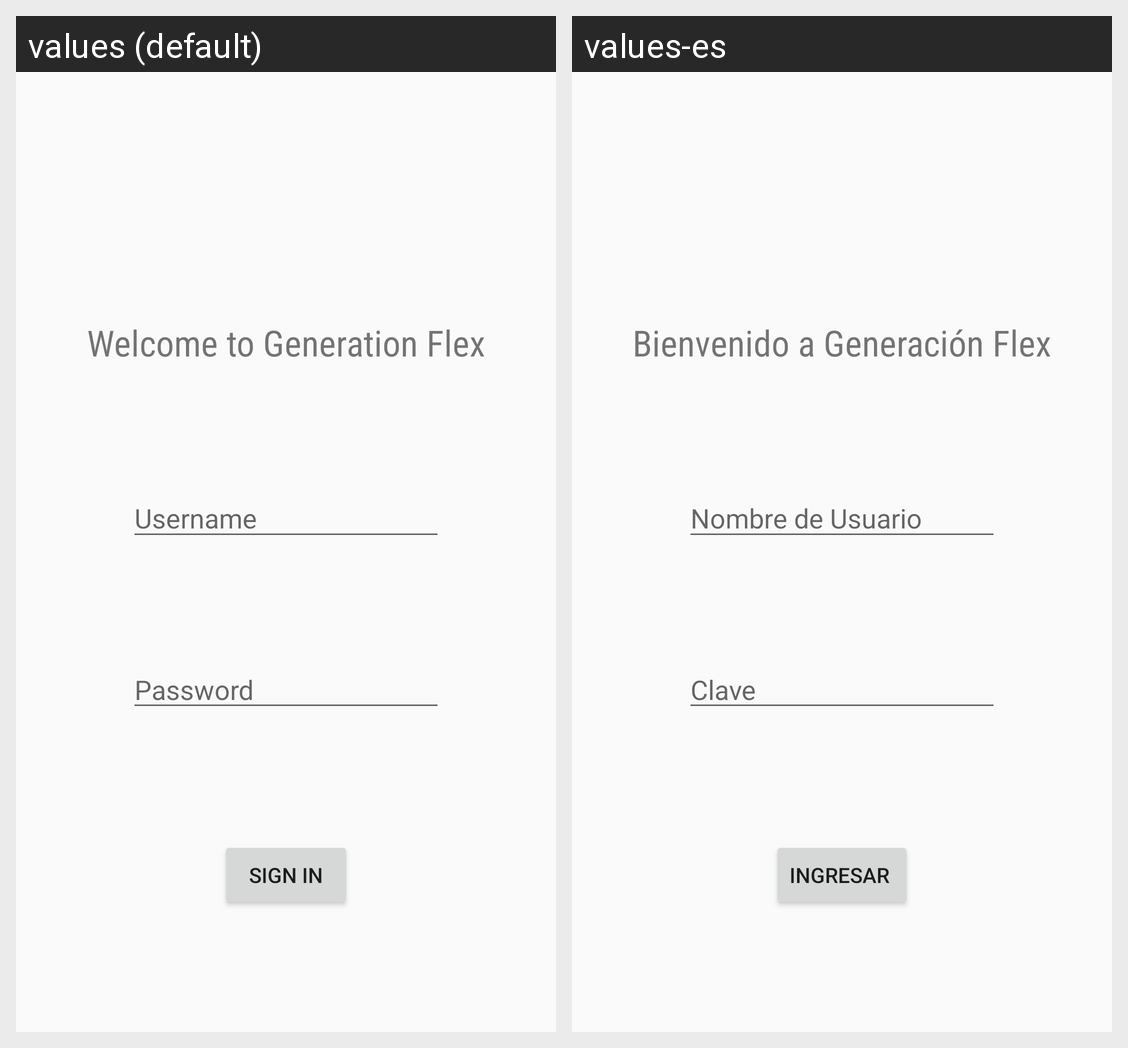

For this localized Android screen grid, give each drawn string resource with its value in every locale shown.
Android screen res/layout/activity_main.xml rendered under 2 locales, left to right: values (default), values-es. Device: Nexus 5 (rendered at 1080×1920; each locale shown at half size, 540×960, under a caption strip naming it); theme AppTheme.
Strings drawn on this screen, with the default value and each locale's value (text and hints the layout hard-codes, and strings that could not be matched under every locale, appear in the picture but are not listed):

welcome_message
  values: Welcome to Generation Flex
  values-es: Bienvenido a Generación Flex

password
  values: Password
  values-es: Clave

sign_in
  values: Sign In
  values-es: Ingresar 

user_name
  values: Username
  values-es: Nombre de Usuario
